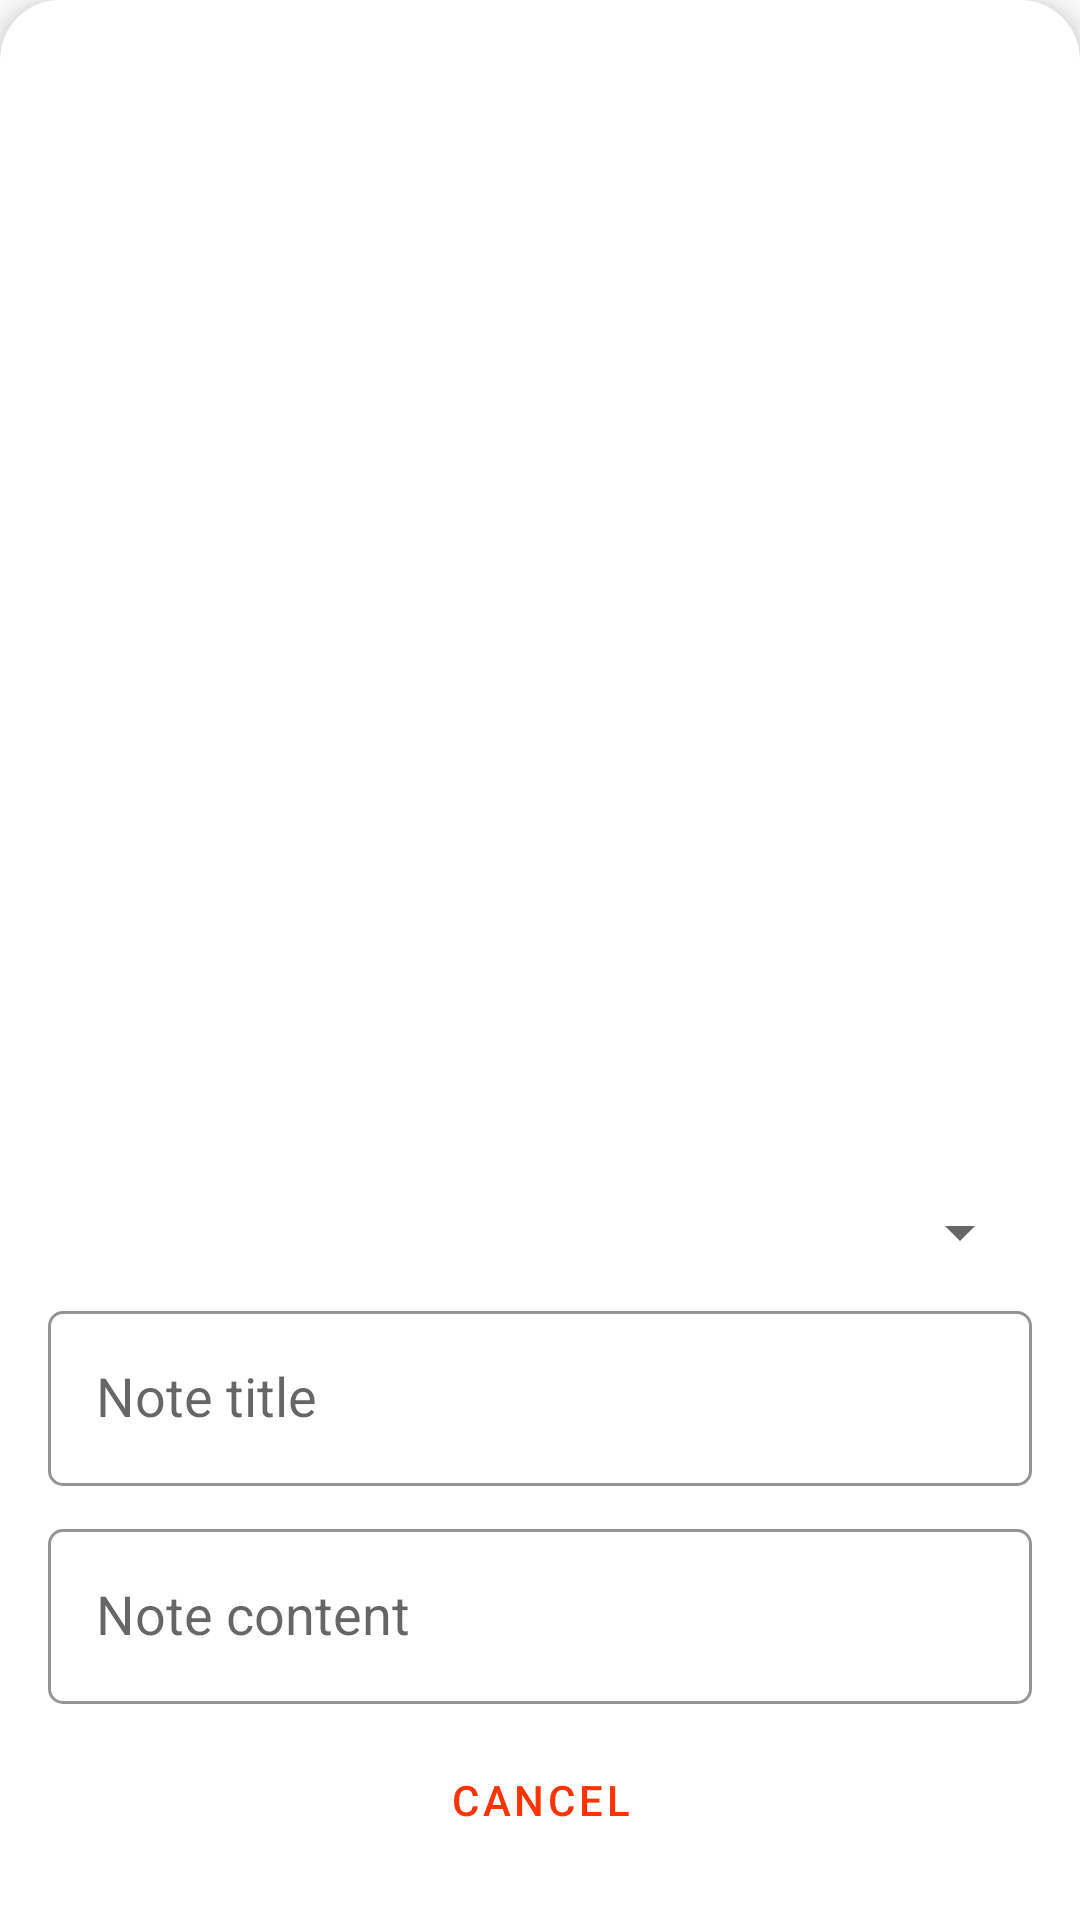

The Android layout XML behind this screen, and the referenced resources:
<!-- AndroidManifest.xml: application theme Theme.Notes -->
<!-- res/layout/dialog_new_note.xml -->
<?xml version="1.0" encoding="utf-8"?>
<androidx.constraintlayout.widget.ConstraintLayout xmlns:android="http://schemas.android.com/apk/res/android"
        xmlns:app="http://schemas.android.com/apk/res-auto"
        xmlns:tools="http://schemas.android.com/tools"
        android:layout_width="match_parent"
        android:layout_height="match_parent"
        android:background="@drawable/bottom_sheet_bg"
        android:elevation="8dp">

    <TextView
            android:id="@+id/tv_note_dialog_title"
            style="@style/TextAppearance.Notes.TitleText2"
            android:layout_width="wrap_content"
            android:layout_height="wrap_content"
            android:layout_marginStart="16dp"
            android:layout_marginTop="16dp"
            android:layout_marginBottom="16dp"
            app:layout_constraintBottom_toTopOf="@+id/spinner_courses"
            app:layout_constraintStart_toStartOf="parent"
            app:layout_constraintTop_toTopOf="parent"
            tools:text="Add Note" />

    <com.google.android.material.textfield.TextInputLayout
            android:id="@+id/et_note_title_layout"
            style="@style/Widgets.Notes.TextInputLayout"
            android:layout_width="0dp"
            android:layout_height="wrap_content"
            android:layout_marginEnd="16dp"
            android:layout_marginBottom="8dp"
            android:hint="@string/note_title"
            app:boxCollapsedPaddingTop="4dp"
            app:boxCornerRadiusBottomEnd="5dp"
            app:boxCornerRadiusBottomStart="5dp"
            app:boxCornerRadiusTopEnd="5dp"
            app:boxCornerRadiusTopStart="5dp"
            app:layout_constraintBottom_toTopOf="@+id/et_note_content_layout"
            app:layout_constraintEnd_toEndOf="parent"
            app:layout_constraintStart_toStartOf="@+id/tv_note_dialog_title">

        <com.google.android.material.textfield.TextInputEditText
                android:id="@+id/et_note_title"
                style="@style/Widget.Notes.TextInputEditText"
                android:layout_width="match_parent"
                android:layout_height="wrap_content"
                android:layout_marginTop="8dp"
                android:ems="10"
                android:inputType="textPersonName"
                android:paddingStart="16dp"
                android:paddingEnd="16dp"
                app:textInputLayoutFocusedRectEnabled="false" />
    </com.google.android.material.textfield.TextInputLayout>

    <com.google.android.material.textfield.TextInputLayout
            android:id="@+id/et_note_content_layout"
            style="@style/Widgets.Notes.TextInputLayout"
            android:layout_width="0dp"
            android:layout_height="wrap_content"
            android:layout_marginEnd="16dp"
            android:layout_marginBottom="8dp"
            android:hint="@string/note_content"
            app:boxCollapsedPaddingTop="4dp"
            app:boxCornerRadiusBottomEnd="5dp"
            app:boxCornerRadiusBottomStart="5dp"
            app:boxCornerRadiusTopEnd="5dp"
            app:boxCornerRadiusTopStart="5dp"
            app:layout_constraintBottom_toTopOf="@+id/btn_save"
            app:layout_constraintEnd_toEndOf="parent"
            app:layout_constraintHorizontal_bias="0.0"
            app:layout_constraintStart_toStartOf="@+id/et_note_title_layout">

        <com.google.android.material.textfield.TextInputEditText
                android:id="@+id/et_note_content"
                style="@style/Widget.Notes.TextInputEditText"
                android:layout_width="match_parent"
                android:layout_height="wrap_content"
                android:layout_marginTop="8dp"
                android:ems="10"
                android:inputType="textMultiLine"
                android:paddingStart="16dp"
                android:paddingEnd="16dp"
                app:textInputLayoutFocusedRectEnabled="false" />
    </com.google.android.material.textfield.TextInputLayout>

    <Button
            android:id="@+id/btn_save"
            style="@style/Widget.Notes.Button"
            android:layout_width="wrap_content"
            android:layout_height="wrap_content"
            android:layout_marginBottom="16dp"
            android:text="@string/save"
            app:layout_constraintBottom_toBottomOf="parent"
            app:layout_constraintEnd_toEndOf="@+id/et_note_content_layout" />

    <com.google.android.material.button.MaterialButton
            android:id="@+id/btn_cancel"
            style="@style/Widget.Notes.TextButton"
            android:layout_width="wrap_content"
            android:layout_height="wrap_content"
            android:layout_marginEnd="32dp"
            android:text="@string/cancel"
            app:layout_constraintBottom_toBottomOf="@+id/btn_save"
            app:layout_constraintEnd_toStartOf="@+id/btn_save"
            app:layout_constraintTop_toTopOf="@+id/btn_save" />

    <Spinner
            android:id="@+id/spinner_courses"
            android:layout_width="0dp"
            android:layout_height="wrap_content"
            android:layout_marginBottom="8dp"
            app:layout_constraintBottom_toTopOf="@+id/et_note_title_layout"
            app:layout_constraintEnd_toEndOf="@+id/et_note_title_layout"
            app:layout_constraintStart_toStartOf="@+id/et_note_title_layout" />

</androidx.constraintlayout.widget.ConstraintLayout>
<!-- resources referenced by this layout -->
<resources>
  <!-- drawable bottom_sheet_bg (drawable) -->
  <?xml version="1.0" encoding="utf-8"?>
  <shape xmlns:android="http://schemas.android.com/apk/res/android"
          android:shape="rectangle">
  
  
  
      <solid android:color="?attr/tabIconTint"/>
      <corners android:topLeftRadius="20dp"
              android:topRightRadius="20dp"/>
  </shape>
  <string name="cancel">Cancel</string>
  <string name="note_content">Note content</string>
  <string name="note_title">Note title</string>
  <string name="save">Save</string>
  <style name="TextAppearance.Notes.TitleText2" parent="Widget.MaterialComponents.TextView">
          <item name="android:textStyle">bold</item>
          <item name="android:textSize">@dimen/_18ssp</item>
          <item name="android:textColor">@color/black</item>
      </style>
  <style name="Widget.Notes.Button" parent="Widget.MaterialComponents.Button">
          <item name="android:textColor">@color/white</item>
          <item name="backgroundTint">@color/colorAccent</item>
      </style>
  <style name="Widget.Notes.TextButton" parent="Widget.MaterialComponents.Button.TextButton">
          <item name="android:textColor">@color/colorAccent</item>
      </style>
  <style name="Widget.Notes.TextInputEditText" parent="@style/Widget.AppCompat.EditText">
          <item name="android:textColor">@color/black</item>
          
      </style>
  <style name="Widgets.Notes.TextInputLayout" parent="Widget.MaterialComponents.TextInputLayout.OutlinedBox">
          <item name="hintTextAppearance">@style/TextAppearance.Notes.TextInputLayout.HintText</item>
          <item name="hintTextColor">@color/colorAccent</item>
          <item name="android:paddingBottom">@dimen/_8sdp</item>
          <item name="boxStrokeColor">@color/colorPrimary</item>
          <item name="boxBackgroundColor">@color/white</item>
          <item name="boxBackgroundMode">outline</item>
          
      </style>
  <style name="Theme.Notes" parent="Theme.MaterialComponents.Light.NoActionBar">
          
          <item name="colorPrimary">@color/colorPrimary</item>
          <item name="colorPrimaryDark">@color/colorPrimaryDark</item>
          <item name="colorAccent">@color/colorAccent</item>
          
  
  
          
          <item name="cardBackgroundColor">@color/cardBackgroundColor</item>
          <item name="tabTextColor">@color/colorPrimaryDarkTheme</item>
          <item name="backgroundColor">@color/backgroundColor</item>
          <item name="iconTint">@color/iconTint</item>
          <item name="tabIconTint">@color/customAlertDialogBackgroundColor</item>
      </style>
  <color name="black">#FF000000</color>
  <color name="white">#FFFFFFFF</color>
  <color name="colorAccent">@color/colorPrimary</color>
  <style name="TextAppearance.Notes.TextInputLayout.HintText" parent="TextAppearance.MaterialComponents.Subtitle2">
          <item name="android:textColor">@color/textColorSubtitle</item>
      </style>
  <color name="colorPrimary">#FF3400</color>
  <color name="colorPrimaryDark">#E32E00</color>
  <color name="cardBackgroundColor">@color/white</color>
  <color name="colorPrimaryDarkTheme">#232D37</color>
  <color name="backgroundColor">@color/midWhite</color>
  <color name="iconTint">@color/colorAccent</color>
  <color name="customAlertDialogBackgroundColor">@color/white</color>
  <color name="textColorSubtitle">#777777</color>
  <color name="midWhite">#F8F8F8</color>
</resources>
